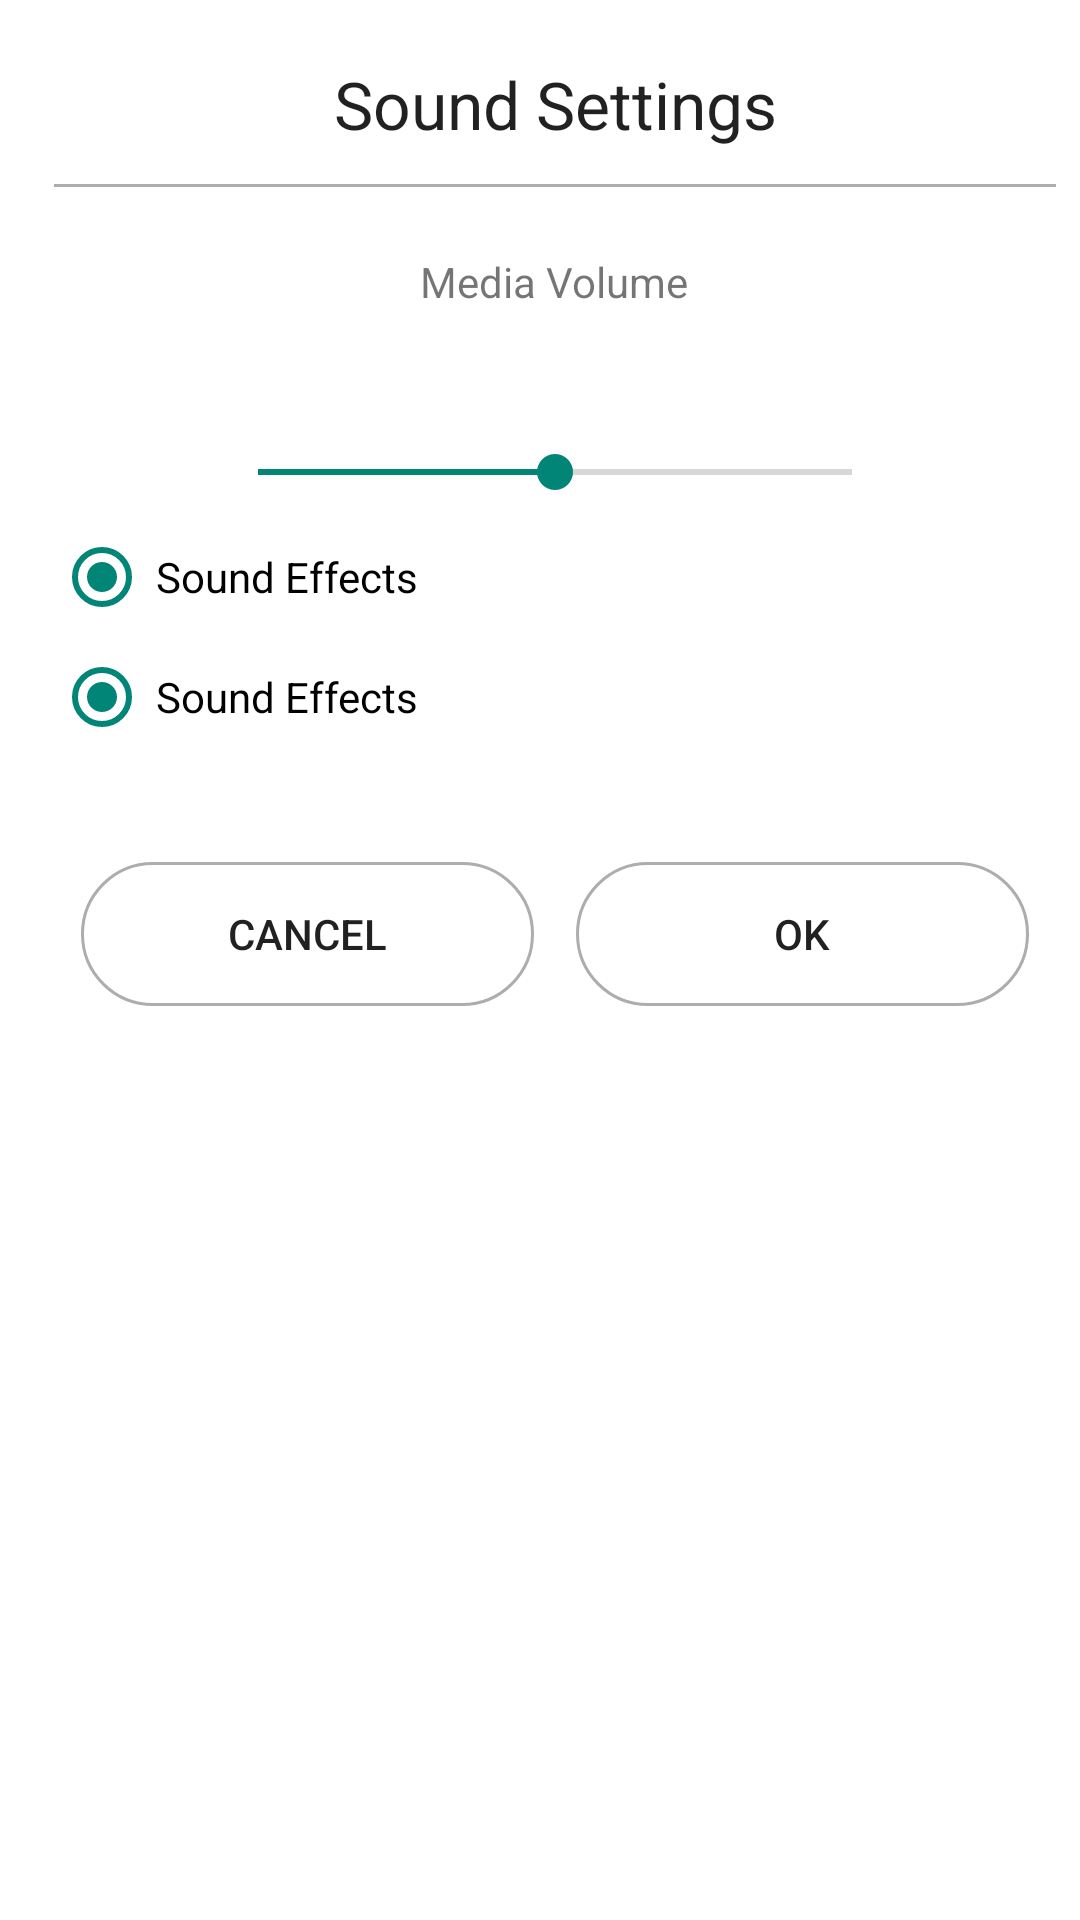

Reconstruct the res/layout file that produces this screen, plus the resources it refers to.
<!-- AndroidManifest.xml: activity theme Theme.Custom -->
<!-- res/layout/activity_sound.xml -->
<?xml version="1.0" encoding="utf-8"?>
<LinearLayout xmlns:android="http://schemas.android.com/apk/res/android"
    android:layout_width="match_parent"
    android:layout_height="match_parent"
    android:orientation="vertical"
    android:background="@drawable/dialog_style"
    android:weightSum="1">


    <TextView
        android:layout_width="match_parent"
        android:layout_height="wrap_content"
        android:textAppearance="?android:attr/textAppearanceLarge"
        android:text="@string/sound_header"
        android:gravity="center"
        android:id="@+id/soundText"
        android:layout_alignParentTop="true"
        android:layout_centerHorizontal="true" />

    <View
        android:layout_width="fill_parent"
        android:layout_height="1dp"
        android:background="#ADADAC"
        android:layout_marginTop="10dp"/>

    <TextView
        android:layout_width="wrap_content"
        android:layout_height="wrap_content"
        android:text="@string/media_text"
        android:id="@+id/mediaText"
        android:layout_below="@+id/soundText"
        android:layout_centerHorizontal="true"
        android:layout_marginTop="20dp"
        android:layout_gravity="center_horizontal" />

    <TextView
        android:layout_width="wrap_content"
        android:layout_height="wrap_content"
        android:text=""
        android:id="@+id/mediaText2"
        android:layout_below="@+id/mediaText"
        android:layout_centerHorizontal="true"
        android:layout_marginTop="8dp"
        android:layout_gravity="center_horizontal" />

    <SeekBar
        android:layout_width="230dp"
        android:layout_height="wrap_content"
        android:id="@+id/seekBar"
        android:layout_gravity="center_horizontal"
        android:layout_below="@+id/mediaText2"
        android:layout_centerHorizontal="true"
        android:max="20"
        android:progress="10"
        android:layout_marginTop="10dp" />


    <RadioButton
        android:layout_width="wrap_content"
        android:layout_height="wrap_content"
        android:text="@string/r_button_effects"
        android:id="@+id/effectRadio"
        android:checked="true"
        android:layout_below="@+id/seekBar"
        android:layout_alignLeft="@+id/seekBar"
        android:layout_alignStart="@+id/seekBar"
        android:layout_marginTop="8dp"
        android:layout_alignRight="@+id/seekBar"
        android:layout_alignEnd="@+id/seekBar" />

    <RadioButton
        android:layout_width="wrap_content"
        android:layout_height="wrap_content"
        android:text="@string/r_button_effects"
        android:id="@+id/backRadio"
        android:checked="true"
        android:layout_below="@+id/effectRadio"
        android:layout_alignLeft="@+id/effectRadio"
        android:layout_alignStart="@+id/effectRadio"
        android:layout_marginTop="8dp"
        android:layout_alignRight="@+id/seekBar"
        android:layout_alignEnd="@+id/seekBar" />

    <LinearLayout
        android:layout_width="fill_parent"
        android:layout_height="wrap_content"
        android:layout_marginTop="30dp"
        android:layout_below="@+id/backRadio">

        <Button
            android:layout_width="wrap_content"
            android:layout_height="wrap_content"
            android:text="Cancel"
            android:layout_weight="0.5"
            android:id="@+id/cancelButton"
            android:background="@drawable/button_dialog_colors"
            android:layout_margin="7dp"
            android:onClick="cancelClick"
            style="?android:attr/borderlessButtonStyle"/>

        <Button
            android:layout_width="wrap_content"
            android:layout_height="wrap_content"
            android:text="Ok"
            android:layout_weight="0.5"
            android:id="@+id/okButton"
            android:background="@drawable/button_dialog_colors"
            android:layout_margin="7dp"
            android:onClick="okClick"
            style="?android:attr/borderlessButtonStyle"/>

    </LinearLayout>

</LinearLayout>
<!-- resources referenced by this layout -->
<resources>
  <!-- drawable button_dialog_colors (drawable) -->
  <?xml version="1.0" encoding="utf-8"?>
  <selector xmlns:android="http://schemas.android.com/apk/res/android">
      <item android:state_pressed="true"
          android:drawable="@drawable/button_style_main" /> 
       
      <item android:drawable="@drawable/ok_cancel_buttons" /> 
  </selector>
  <!-- drawable dialog_style (drawable) -->
  <?xml version="1.0" encoding="utf-8"?>
  <shape xmlns:android="http://schemas.android.com/apk/res/android" >
      <solid
          android:color="#FFFFFF" />
      <corners
          android:radius="25dp" />
      <padding
          android:left="10dp"
          android:top="10dp"/>
      <size
          android:height="300dp"
          android:width="250dp"/>
  
  </shape>
  <string name="media_text">Media Volume</string>
  <string name="r_button_effects">Sound Effects</string>
  <string name="sound_header">Sound Settings</string>
  <style name="Theme.Custom" parent="Theme.AppCompat.Light.Dialog">
          <item name="windowNoTitle">true</item>
          <item name="android:backgroundDimEnabled">false</item>
          <item name="android:windowBackground">@drawable/dialog_style</item>
          <item name="android:padding">2dp</item>
      </style>
  <!-- drawable button_style_main (drawable) -->
  <?xml version="1.0" encoding="utf-8"?>
  <shape xmlns:android="http://schemas.android.com/apk/res/android"
      android:shape="rectangle">
      <solid android:color="#F7A46A"></solid>
      <stroke android:color="#ffffff" android:width="1dp"></stroke>
      <corners android:radius="500dp" android:color="#FFFFFF" />
  </shape>
  <!-- drawable ok_cancel_buttons (drawable) -->
  <?xml version="1.0" encoding="utf-8"?>
  <shape xmlns:android="http://schemas.android.com/apk/res/android"
      android:shape="rectangle">
      <solid android:color="#FFFFFF"></solid>
      <stroke android:color="#ADADAC" android:width="1dp"></stroke>
      <corners android:radius="500dp" android:color="#FFFFFF" />
  </shape>
</resources>
